Image classification data set "data" (PLCnext/RockPaperScissors on GitHub). Class labels (4): blank, paper, rock, scissors.

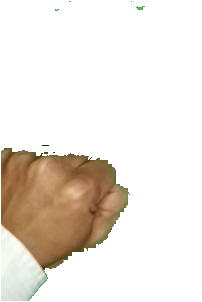
Label: rock

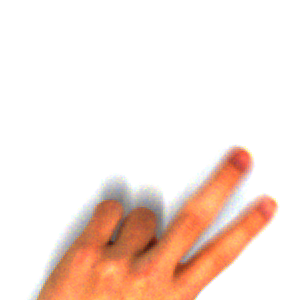
Label: scissors

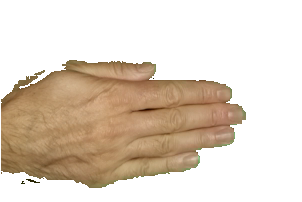
Label: paper

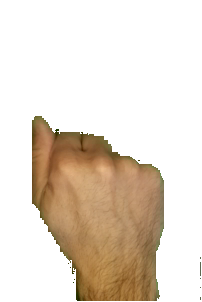
Label: rock

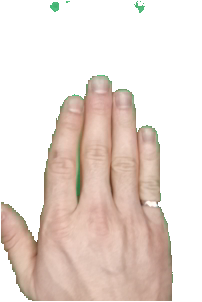
Label: paper

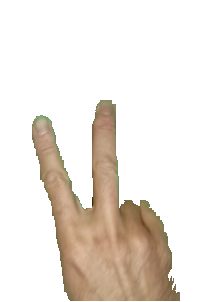
Label: scissors
